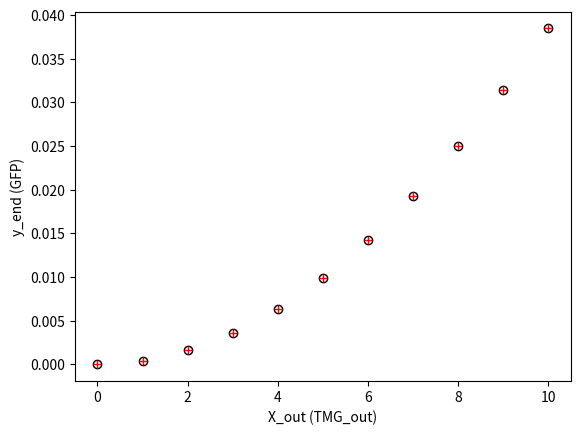

Reproduce this figure in Python.
import matplotlib.pyplot as plt
import numpy as np
from scipy.integrate import solve_ivp

# LacY による TMG 取り込み (beta * y) を除くとポジティブ・フィードバックが切れる
def ozbudak_no_feedback_model( t , init , *param ):
    x = init[ 0 ]
    y = init[ 1 ]

    [ alpha , rho , x_out ] = param

    dxdt = -x + alpha * x_out
    dydt = x**2 / ( rho + x**2 ) - y

    return [ dxdt , dydt ]

def no_feedback_dose_response( x_out , y_init , marker ):
    init = [ 0 , y_init ]
    t_span = [ 0 , 60 ]

    alpha = 0.1
    rho = 25

    param = [ alpha , rho , x_out ]

    solution = solve_ivp( ozbudak_no_feedback_model, t_span, init , method='RK45', args=param )

    LacY = solution.y[1]
    y_end = LacY[ -1 ]

    plt.plot( x_out , y_end , marker , fillstyle='none')

    return y_end

##
## Main
##

y_init = 0
for x_out in range(11):
    y_init = no_feedback_dose_response( x_out , y_init , 'ko' )

for x_out in reversed( range(11) ):
    y_init = no_feedback_dose_response( x_out , y_init , 'r+' )

plt.xlabel( 'X_out (TMG_out)' )
plt.ylabel( 'y_end (GFP)' )
plt.savefig( 'no_feedback_dose_response.png' , dpi=150 )
plt.show()
